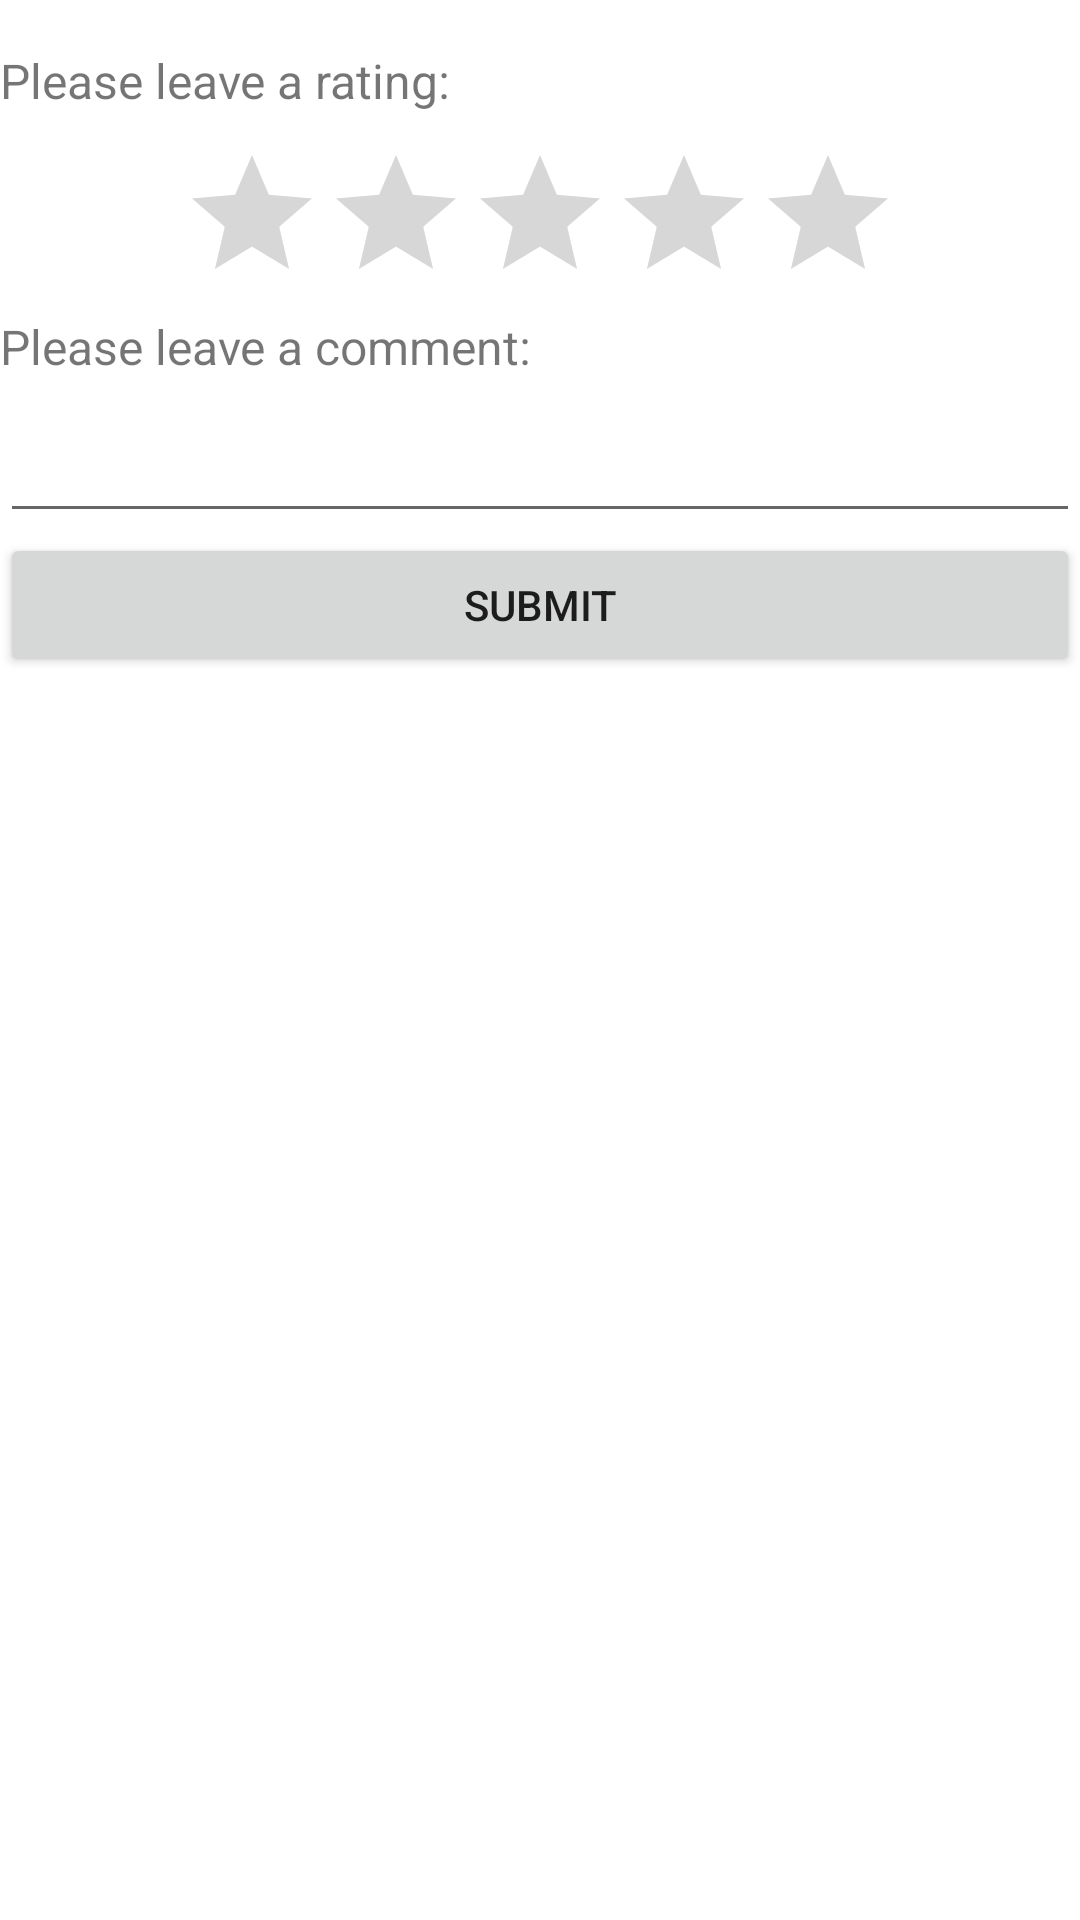

Produce the Android XML layout that renders to this screen, including the resource entries it uses.
<!-- AndroidManifest.xml: application theme AppTheme -->
<!-- res/layout/activity_branch_review.xml -->
<?xml version="1.0" encoding="utf-8"?>
<RelativeLayout xmlns:android="http://schemas.android.com/apk/res/android"
    xmlns:tools="http://schemas.android.com/tools"
    android:layout_width="match_parent"
    android:layout_height="match_parent"
    android:layout_margin="10dp"
    tools:context=".Activity.BranchReviewActivity">

    <LinearLayout
        android:layout_width="match_parent"
        android:layout_height="match_parent"
        android:orientation="vertical">

        <Space
            android:layout_width="match_parent"
            android:layout_height="16dp" />

        <TextView
            android:id="@+id/textView"
            android:layout_width="match_parent"
            android:layout_height="wrap_content"
            android:text="Please leave a rating:"
            android:textSize="16sp" />

        <Space
            android:layout_width="match_parent"
            android:layout_height="10dp" />

        <RatingBar
            android:id="@+id/ratingBar"
            android:layout_width="wrap_content"
            android:layout_height="wrap_content"
            android:layout_gravity="center"
            android:numStars="5"
            android:stepSize=".5" />

        <TextView
            android:id="@+id/submitReview"
            android:layout_width="match_parent"
            android:layout_height="wrap_content"
            android:text="Please leave a comment:"
            android:textSize="16sp" />

        <Space
            android:layout_width="match_parent"
            android:layout_height="10dp" />

        <EditText
            android:id="@+id/reviewComment"
            android:layout_width="match_parent"
            android:layout_height="wrap_content"
            android:ems="10"
            android:gravity="start|top"
            android:inputType="textMultiLine" />

        <Button
            android:id="@+id/reviewButton"
            android:layout_width="match_parent"
            android:layout_height="wrap_content"
            android:onClick="reviewButton"
            android:text="submit" />
    </LinearLayout>

</RelativeLayout>
<!-- resources referenced by this layout -->
<resources>

</resources>
